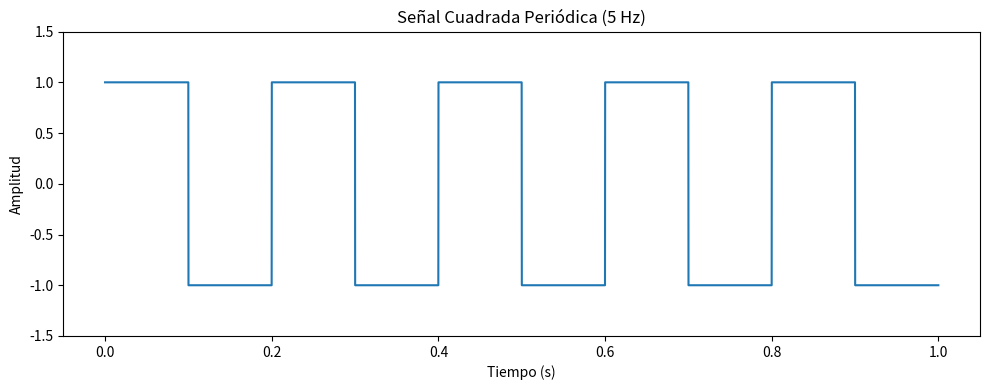

Reproduce this figure in Python.
import numpy as np 
from scipy import signal
import matplotlib.pyplot as plt


fs = 10000  # frecuencia de muestreo
T_total = 1 # 1 segundo de duración
t = np.arange(0, T_total, 1/fs) # vector de tiempo
frecuencia = 5  # frecuencia de la señal en Hz

onda_cuadrada = signal.square(2 * np.pi * frecuencia * t)


# grafico
plt.figure(figsize=(10, 4)) # tamaño de la figura
plt.plot(t, onda_cuadrada)
plt.title(f"Señal Cuadrada Periódica ({frecuencia} Hz)")
plt.xlabel("Tiempo (s)")
plt.ylabel("Amplitud")
plt.ylim(-1.5, 1.5)

plt.tight_layout() # ajusta el diseño para evitar solapamientos
plt.show()
